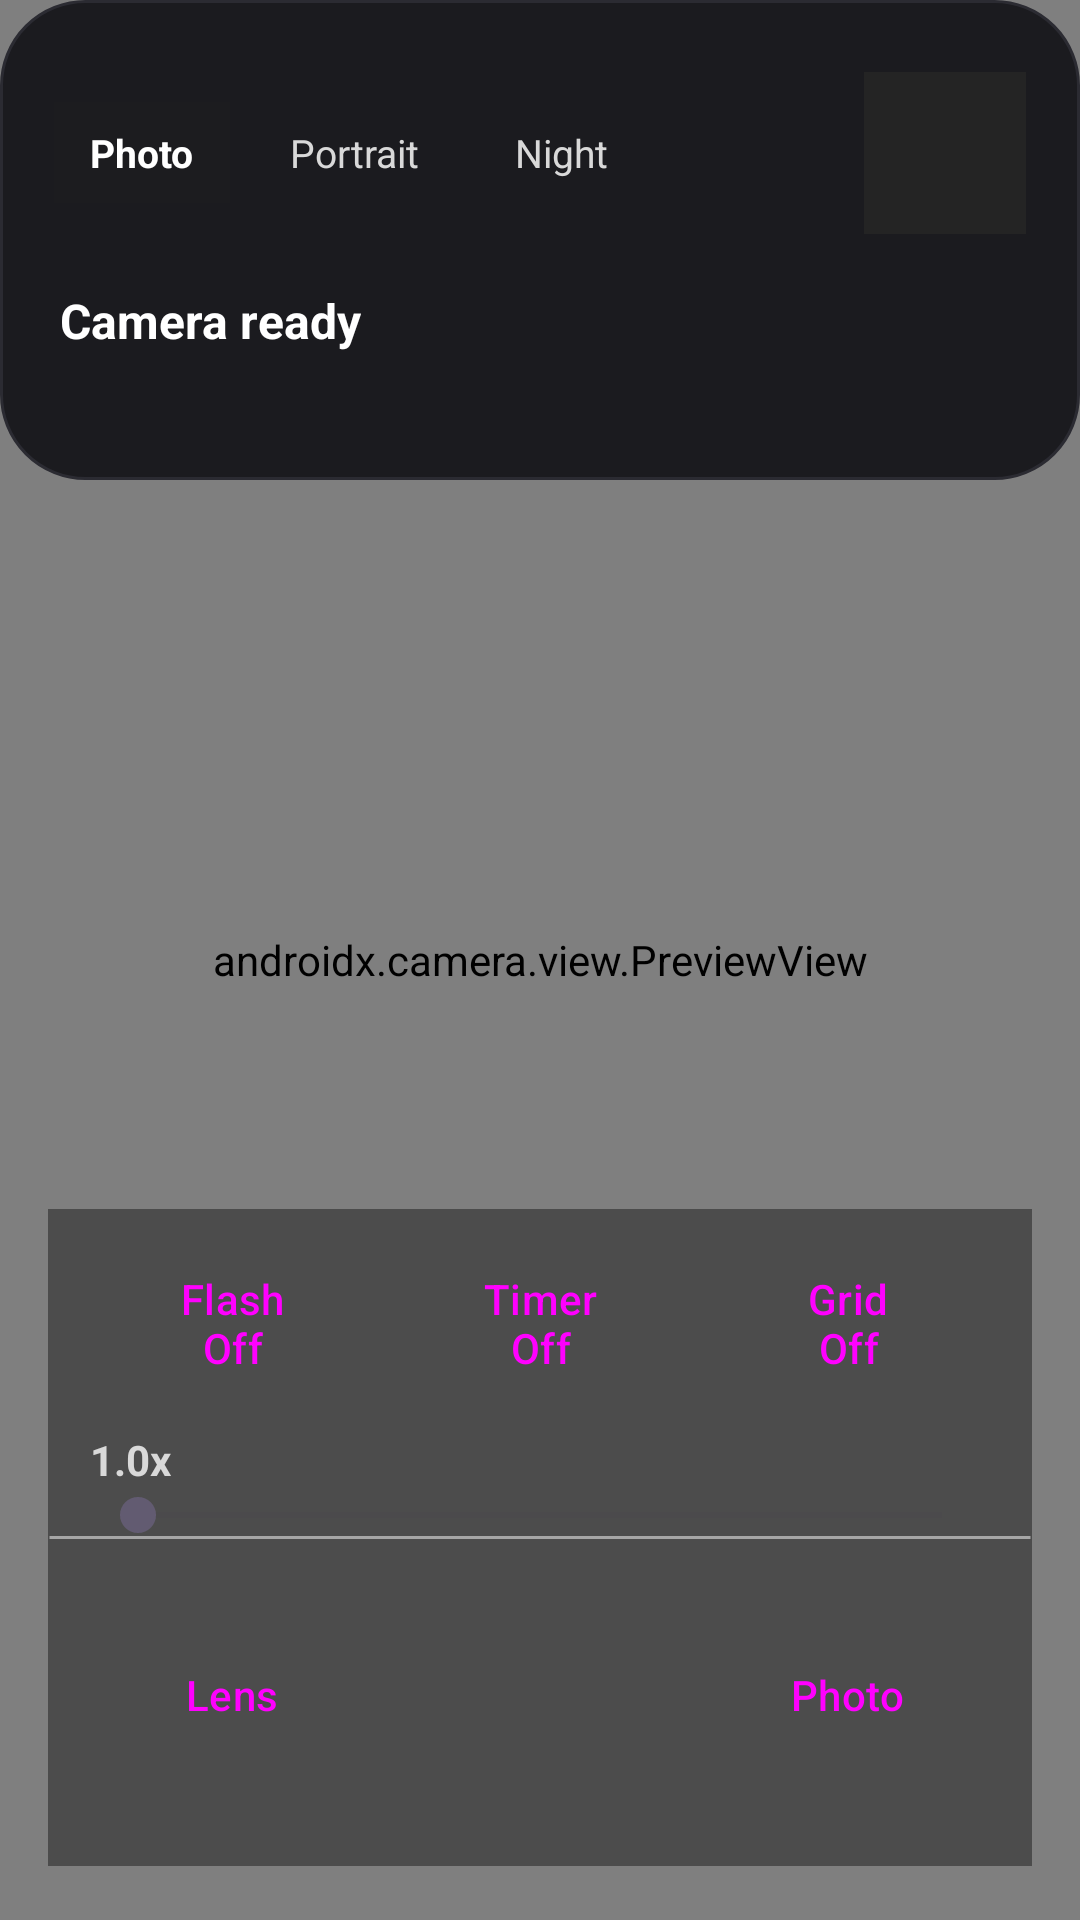

Layout XML and referenced resources for this Android screen:
<!-- AndroidManifest.xml: application theme Theme.S23UltraCameraApp -->
<!-- res/layout/activity_main.xml -->
<?xml version="1.0" encoding="utf-8"?>
<androidx.constraintlayout.widget.ConstraintLayout xmlns:android="http://schemas.android.com/apk/res/android"
    xmlns:app="http://schemas.android.com/apk/res-auto"
    android:layout_width="match_parent"
    android:layout_height="match_parent"
    android:background="#000000">

    <androidx.camera.view.PreviewView
        android:id="@+id/previewView"
        android:layout_width="0dp"
        android:layout_height="0dp"
        app:layout_constraintTop_toTopOf="parent"
        app:layout_constraintBottom_toBottomOf="parent"
        app:layout_constraintStart_toStartOf="parent"
        app:layout_constraintEnd_toEndOf="parent" />

    <View
        android:id="@+id/topGradient"
        android:layout_width="0dp"
        android:layout_height="160dp"
        android:background="@drawable/camera_top_gradient"
        app:layout_constraintTop_toTopOf="parent"
        app:layout_constraintStart_toStartOf="parent"
        app:layout_constraintEnd_toEndOf="parent" />

    <View
        android:id="@+id/gridOverlay"
        android:layout_width="0dp"
        android:layout_height="0dp"
        android:background="@drawable/grid_lines"
        android:alpha="0"
        app:layout_constraintTop_toTopOf="parent"
        app:layout_constraintBottom_toBottomOf="parent"
        app:layout_constraintStart_toStartOf="parent"
        app:layout_constraintEnd_toEndOf="parent" />

    <LinearLayout
        android:id="@+id/topBar"
        android:layout_width="0dp"
        android:layout_height="wrap_content"
        android:layout_marginTop="24dp"
        android:layout_marginStart="18dp"
        android:layout_marginEnd="18dp"
        android:orientation="horizontal"
        android:gravity="center_vertical"
        app:layout_constraintTop_toTopOf="parent"
        app:layout_constraintStart_toStartOf="parent"
        app:layout_constraintEnd_toEndOf="parent">

        <LinearLayout
            android:layout_width="0dp"
            android:layout_height="wrap_content"
            android:layout_weight="1"
            android:orientation="horizontal"
            android:gravity="center_vertical">

            <TextView
                android:id="@+id/modePhotoButton"
                android:layout_width="wrap_content"
                android:layout_height="wrap_content"
                android:background="#1C1C1F"
                android:paddingHorizontal="12dp"
                android:paddingVertical="8dp"
                android:text="@string/mode_photo"
                android:textColor="@android:color/white"
                android:textSize="13sp"
                android:textStyle="bold" />

            <TextView
                android:id="@+id/modePortraitButton"
                android:layout_width="wrap_content"
                android:layout_height="wrap_content"
                android:layout_marginStart="8dp"
                android:background="#00000000"
                android:paddingHorizontal="12dp"
                android:paddingVertical="8dp"
                android:text="@string/mode_portrait"
                android:textColor="#D9D9D9"
                android:textSize="13sp" />

            <TextView
                android:id="@+id/modeNightButton"
                android:layout_width="wrap_content"
                android:layout_height="wrap_content"
                android:layout_marginStart="8dp"
                android:background="#00000000"
                android:paddingHorizontal="12dp"
                android:paddingVertical="8dp"
                android:text="@string/mode_night"
                android:textColor="#D9D9D9"
                android:textSize="13sp" />
        </LinearLayout>

        <ImageView
            android:id="@+id/thumbnailImage"
            android:layout_width="54dp"
            android:layout_height="54dp"
            android:background="#242424"
            android:contentDescription="Latest photo"
            android:scaleType="centerCrop" />
    </LinearLayout>

    <TextView
        android:id="@+id/statusText"
        android:layout_width="wrap_content"
        android:layout_height="wrap_content"
        android:layout_marginTop="18dp"
        android:layout_marginStart="20dp"
        android:text="@string/camera_ready"
        android:textColor="@android:color/white"
        android:textSize="16sp"
        android:textStyle="bold"
        app:layout_constraintTop_toBottomOf="@id/topBar"
        app:layout_constraintStart_toStartOf="parent" />

    <LinearLayout
        android:id="@+id/controlPanel"
        android:layout_width="0dp"
        android:layout_height="wrap_content"
        android:layout_marginStart="16dp"
        android:layout_marginEnd="16dp"
        android:layout_marginBottom="18dp"
        android:background="@drawable/camera_panel_background"
        android:orientation="vertical"
        android:padding="14dp"
        app:layout_constraintBottom_toBottomOf="parent"
        app:layout_constraintStart_toStartOf="parent"
        app:layout_constraintEnd_toEndOf="parent">

        <LinearLayout
            android:layout_width="match_parent"
            android:layout_height="wrap_content"
            android:orientation="horizontal"
            android:gravity="center_vertical">

            <Button
                android:id="@+id/flashButton"
                style="@style/Widget.Material3.Button.OutlinedButton"
                android:layout_width="0dp"
                android:layout_height="wrap_content"
                android:layout_weight="1"
                android:text="@string/flash_button" />

            <Button
                android:id="@+id/timerButton"
                style="@style/Widget.Material3.Button.OutlinedButton"
                android:layout_width="0dp"
                android:layout_height="wrap_content"
                android:layout_marginStart="8dp"
                android:layout_weight="1"
                android:text="@string/timer_button" />

            <Button
                android:id="@+id/gridButton"
                style="@style/Widget.Material3.Button.OutlinedButton"
                android:layout_width="0dp"
                android:layout_height="wrap_content"
                android:layout_marginStart="8dp"
                android:layout_weight="1"
                android:text="@string/grid_button" />
        </LinearLayout>

        <TextView
            android:id="@+id/zoomLabel"
            android:layout_width="match_parent"
            android:layout_height="wrap_content"
            android:layout_marginTop="12dp"
            android:text="@string/zoom_label"
            android:textColor="#D9D9D9"
            android:textSize="14sp"
            android:textStyle="bold" />

        <SeekBar
            android:id="@+id/zoomSlider"
            android:layout_width="match_parent"
            android:layout_height="wrap_content"
            android:max="20"
            android:progress="0" />

        <LinearLayout
            android:layout_width="match_parent"
            android:layout_height="wrap_content"
            android:layout_marginTop="8dp"
            android:orientation="horizontal"
            android:gravity="center_vertical">

            <Button
                android:id="@+id/switchCameraButton"
                style="@style/Widget.Material3.Button.OutlinedButton"
                android:layout_width="0dp"
                android:layout_height="wrap_content"
                android:layout_weight="1"
                android:text="@string/switch_camera_button" />

            <ImageButton
                android:id="@+id/captureButton"
                android:layout_width="86dp"
                android:layout_height="86dp"
                android:layout_marginStart="12dp"
                android:layout_marginEnd="12dp"
                android:background="@drawable/capture_button_background"
                android:contentDescription="Capture photo"
                android:scaleType="centerInside" />

            <Button
                android:id="@+id/modeButton"
                style="@style/Widget.Material3.Button.OutlinedButton"
                android:layout_width="0dp"
                android:layout_height="wrap_content"
                android:layout_weight="1"
                android:text="@string/mode_photo" />
        </LinearLayout>
    </LinearLayout>

</androidx.constraintlayout.widget.ConstraintLayout>
<!-- resources referenced by this layout -->
<resources>
  <!-- drawable camera_panel_background (drawable) -->
  <?xml version="1.0" encoding="utf-8"?>
  <layer-list xmlns:android="http://schemas.android.com/apk/res/android">
      <item>
          <shape android:shape="rectangle">
              <solid android:color="#66000000"/>
          </shape>
      </item>
      <item>
          <shape android:shape="line">
              <stroke android:width="1dp" android:color="#80FFFFFF"/>
          </shape>
      </item>
  </layer-list>
  <!-- drawable camera_top_gradient (drawable) -->
  <?xml version="1.0" encoding="utf-8"?>
  <shape xmlns:android="http://schemas.android.com/apk/res/android"
      android:shape="rectangle">
      <solid android:color="#1B1B1F" />
      <corners android:radius="28dp" />
      <stroke android:width="1dp" android:color="#2B2B32" />
  </shape>
  <!-- drawable grid_lines (drawable) -->
  <?xml version="1.0" encoding="utf-8"?>
  <layer-list xmlns:android="http://schemas.android.com/apk/res/android">
      <item>
          <shape android:shape="oval">
              <solid android:color="#F4F4F4" />
              <stroke android:width="4dp" android:color="#B9B9B9" />
          </shape>
      </item>
      <item android:inset="18dp">
          <shape android:shape="oval">
              <solid android:color="#1E1E1E" />
          </shape>
      </item>
  </layer-list>
  <string name="camera_ready">Camera ready</string>
  <string name="flash_button">Flash Off</string>
  <string name="grid_button">Grid Off</string>
  <string name="mode_night">Night</string>
  <string name="mode_photo">Photo</string>
  <string name="mode_portrait">Portrait</string>
  <string name="switch_camera_button">Lens</string>
  <string name="timer_button">Timer Off</string>
  <string name="zoom_label">1.0x</string>
  <style name="Theme.S23UltraCameraApp" parent="Theme.Material3.DayNight.NoActionBar">
          <item name="android:statusBarColor">@android:color/black</item>
          <item name="android:navigationBarColor">@android:color/black</item>
          <item name="android:windowBackground">@color/black</item>
          <item name="colorPrimary">@color/accent_blue</item>
          <item name="colorOnPrimary">@color/white</item>
          <item name="colorSurface">@color/panel_surface</item>
          <item name="colorOnSurface">@color/white</item>
      </style>
  <color name="black">#000000</color>
  <color name="accent_blue">#5DA5FF</color>
  <color name="white">#FFFFFF</color>
  <color name="panel_surface">#1D1D1F</color>
</resources>
